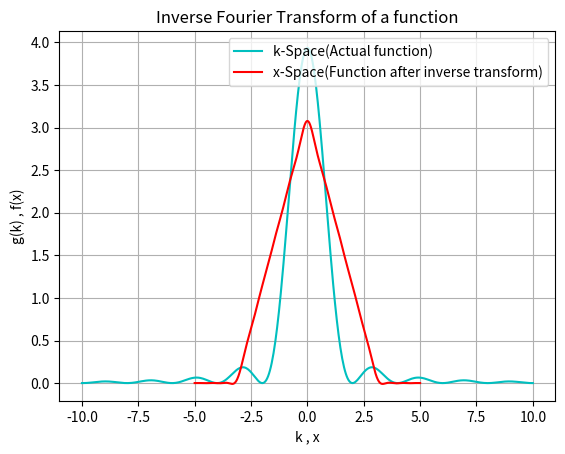

Source code (Python):
'''
Inverse Fourier Transform of a function g(k) to f(x)

[redacted]
'''

import matplotlib.pyplot as plt
import numpy as np

# function
ki = -10
kf = 10
kn = 500
kk = np.linspace(ki, kf, kn)
aa = kk * np.pi / 2
gg = ((0.5 * np.pi ** 3) ** 0.5) * ((np.sin(aa)) ** 2) / aa ** 2
plt.plot(kk, gg, 'c')

# transformed function
xi = -5
xf = 5
n = 1000
xx = np.linspace(xi, xf, n)
yy = []

for i in range(len(xx)):
    fi = gg * np.cos(xx[i] * kk)
    y = np.trapz(fi, kk, dx=kk[1]-kk[0]) / (2 * np.pi) ** 0.5
    yy.append(y)

plt.plot(xx, yy, 'r')
plt.title("Inverse Fourier Transform of a function")
plt.legend(["k-Space(Actual function)", "x-Space(Function after inverse transform)"])
plt.xlabel("k , x")
plt.ylabel("g(k) , f(x)")
plt.grid()
plt.show()
